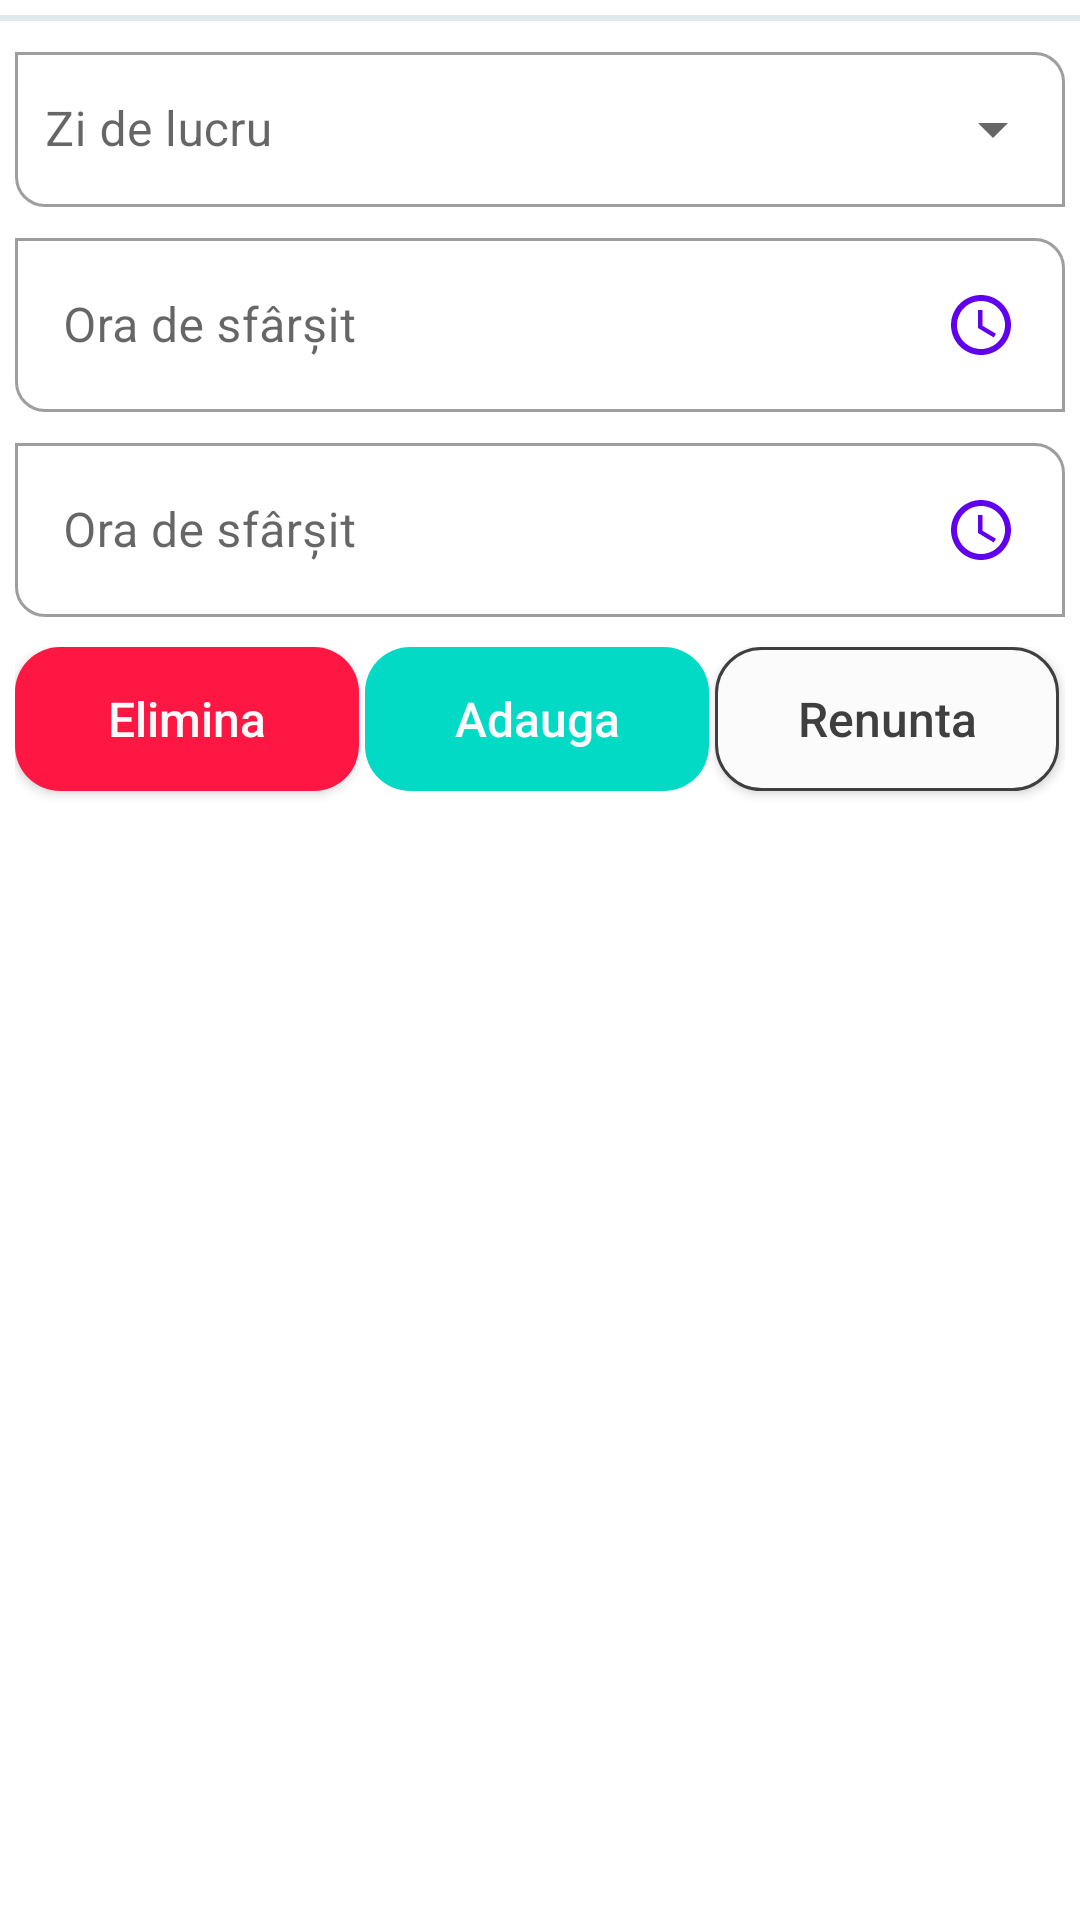

Reconstruct the res/layout file that produces this screen, plus the resources it refers to.
<!-- AndroidManifest.xml: application theme Theme.SmileTogether_DentalApp -->
<!-- res/layout/dialog_schedule_doctor.xml -->
<?xml version="1.0" encoding="utf-8"?>
<RelativeLayout xmlns:android="http://schemas.android.com/apk/res/android"
    xmlns:app="http://schemas.android.com/apk/res-auto"
    android:layout_width="match_parent"
    android:layout_height="match_parent"
    android:orientation="vertical">

    <View
        android:id="@+id/view"
        android:layout_width="match_parent"
        android:layout_height="2dp"
        android:layout_marginTop="5dp"
        android:layout_marginBottom="5dp"
        android:background="@color/gray" />

    <com.google.android.material.textfield.TextInputLayout
        android:id="@+id/tilWorkDays"
        style="@style/Widget.MaterialComponents.TextInputLayout.OutlinedBox.ExposedDropdownMenu"
        android:layout_width="match_parent"
        android:layout_height="wrap_content"
        android:layout_below="@+id/view"
        android:paddingStart="5dp"
        android:paddingEnd="5dp"
        android:paddingBottom="5dp"
        android:theme="@style/TextInputLayoutStyle"
        app:boxCornerRadiusBottomEnd="0dp"
        app:boxCornerRadiusBottomStart="10dp"
        app:boxCornerRadiusTopEnd="10dp"
        app:boxCornerRadiusTopStart="0dp">

        <AutoCompleteTextView
            android:id="@+id/WorkDays"
            android:layout_width="match_parent"
            android:layout_height="match_parent"
            android:layout_weight="1"
            android:drawablePadding="10dp"
            android:focusable="false"
            android:hint="Zi de lucru"
            android:inputType="none"
            android:paddingStart="10dp"
            android:paddingTop="15dp"
            android:paddingBottom="15dp"
            android:textSize="16sp" />

    </com.google.android.material.textfield.TextInputLayout>

    <com.google.android.material.textfield.TextInputLayout
        android:id="@+id/tilStartTime"
        style="@style/Widget.MaterialComponents.TextInputLayout.OutlinedBox"
        android:layout_width="match_parent"
        android:layout_height="wrap_content"
        android:layout_below="@+id/tilWorkDays"
        android:paddingStart="5dp"
        android:paddingEnd="5dp"
        android:paddingBottom="5dp"
        android:theme="@style/TextInputLayoutStyle"
        app:boxCornerRadiusBottomEnd="0dp"
        app:boxCornerRadiusBottomStart="10dp"
        app:boxCornerRadiusTopEnd="10dp"
        app:boxCornerRadiusTopStart="0dp">

        <com.google.android.material.textfield.TextInputEditText
            android:id="@+id/StartTime"
            android:layout_width="match_parent"
            android:layout_height="wrap_content"
            android:cursorVisible="false"
            android:drawableEnd="@drawable/ic_ceas"
            android:drawablePadding="10dp"
            android:focusable="false"
            android:hint="@string/end_time"
            android:inputType="none"
            android:textSize="16sp" />
    </com.google.android.material.textfield.TextInputLayout>

    <com.google.android.material.textfield.TextInputLayout
        android:id="@+id/tilEndTime"
        style="@style/Widget.MaterialComponents.TextInputLayout.OutlinedBox"
        android:layout_width="match_parent"
        android:layout_height="wrap_content"
        android:layout_below="@+id/tilStartTime"
        android:paddingStart="5dp"
        android:paddingEnd="5dp"
        android:paddingBottom="5dp"
        android:theme="@style/TextInputLayoutStyle"
        app:boxCornerRadiusBottomEnd="0dp"
        app:boxCornerRadiusBottomStart="10dp"
        app:boxCornerRadiusTopEnd="10dp"
        app:boxCornerRadiusTopStart="0dp">

        <com.google.android.material.textfield.TextInputEditText
            android:id="@+id/EndTime"
            android:layout_width="match_parent"
            android:layout_height="wrap_content"
            android:cursorVisible="false"
            android:drawableEnd="@drawable/ic_ceas"
            android:drawablePadding="10dp"
            android:focusable="false"
            android:hint="@string/end_time"
            android:inputType="none"
            android:textSize="16sp" />
    </com.google.android.material.textfield.TextInputLayout>

    <LinearLayout
        android:id="@+id/Buttons"
        android:layout_width="match_parent"
        android:layout_height="wrap_content"
        android:layout_below="@+id/tilEndTime"
        android:layout_marginStart="5dp"
        android:layout_marginTop="5dp"
        android:layout_marginEnd="5dp"
        android:orientation="horizontal">

        <androidx.appcompat.widget.AppCompatButton
            android:id="@+id/btnRemoveSchedule"
            android:layout_width="match_parent"
            android:layout_height="wrap_content"
            android:layout_marginEnd="2dp"
            android:layout_marginBottom="5dp"
            android:layout_weight="1"
            android:background="@drawable/button_cancel_background"
            android:text="Elimina"
            android:textAllCaps="false"
            android:textColor="@color/white"
            android:textSize="16sp"
            />

        <androidx.appcompat.widget.AppCompatButton
            android:id="@+id/btnAddSchedule"
            android:layout_width="match_parent"
            android:layout_height="wrap_content"
            android:layout_marginEnd="2dp"
            android:layout_marginBottom="5dp"
            android:layout_weight="1"
            android:background="@drawable/button_background"
            android:enabled="false"
            android:text="Adauga"
            android:textAllCaps="false"
            android:textColor="@color/white"
            android:textSize="16sp" />

        <androidx.appcompat.widget.AppCompatButton
            android:id="@+id/btnCancelSchedule"
            android:layout_width="match_parent"
            android:layout_height="wrap_content"
            android:layout_marginEnd="2dp"
            android:layout_marginBottom="5dp"
            android:layout_weight="1"
            android:background="@drawable/background_secondary_buttons"
            android:text="Renunta"
            android:textAllCaps="false"
            android:textColor="@color/dark_gray"
            android:textSize="16sp" />
    </LinearLayout>



</RelativeLayout>
<!-- resources referenced by this layout -->
<resources>
  <color name="dark_gray">#403F3F</color>
  <color name="gray">#DFEAEF</color>
  <color name="white">#FBFBFB</color>
  <!-- drawable background_secondary_buttons (drawable) -->
  <?xml version="1.0" encoding="utf-8"?>
  <shape xmlns:android="http://schemas.android.com/apk/res/android">
      <solid android:color="@color/white"/>
      <stroke android:color="@color/dark_gray" android:width="1dp"/>
      <corners android:radius="15dp"/>
  </shape>
  <!-- drawable button_background (drawable) -->
  <?xml version="1.0" encoding="utf-8"?>
  <shape xmlns:android="http://schemas.android.com/apk/res/android">
  
      <solid
          android:color="@color/secondary_color"/>
      <corners
          android:radius="15dp"/>
  </shape>
  <!-- drawable button_cancel_background (drawable) -->
  <?xml version="1.0" encoding="utf-8"?>
  <shape xmlns:android="http://schemas.android.com/apk/res/android">
  
      <solid
          android:color="@color/red"/>
      <corners
          android:radius="15dp"/>
  </shape>
  <!-- drawable ic_ceas (drawable) -->
  <vector android:height="24dp" android:tint="@color/primary_color"
      android:viewportHeight="24" android:viewportWidth="24"
      android:width="24dp" xmlns:android="http://schemas.android.com/apk/res/android">
      <path android:fillColor="@android:color/white"
            android:pathData="M11.99,2C6.47,2 2,6.48 2,12s4.47,10 9.99,10C17.52,22 22,17.52 22,12S17.52,2 11.99,2zM12,20c-4.42,0 -8,-3.58 -8,-8s3.58,-8 8,-8 8,3.58 8,8 -3.58,8 -8,8z"/>
      <path
          android:fillColor="@android:color/black"
          android:pathData="M12.5,7H11v6l5.25,3.15 0.75,-1.23 -4.5,-2.67z"/>
  
  </vector>
  <string name="end_time">Ora de sfârșit</string>
  <style name="TextInputLayoutStyle" parent="Widget.MaterialComponents.TextInputLayout.OutlinedBox">
          <item name="boxStrokeColor">@color/white</item>
          <item name="boxStrokeWidth">2dp</item>
      </style>
  <style name="Theme.SmileTogether_DentalApp" parent="Theme.MaterialComponents.Light.NoActionBar">
          
          <item name="colorPrimary">@color/actionbar</item>
          <item name="colorPrimaryVariant">@color/purple_700</item>
          <item name="colorOnPrimary">@color/white</item>
          
          <item name="colorSecondary">@color/black</item>
          <item name="colorSecondaryVariant">@color/teal_700</item>
          <item name="colorOnSecondary">@color/white</item>
          
          <item name="android:statusBarColor" tools:targetApi="l">?attr/colorPrimaryVariant</item>
          
  
      </style>
  <color name="secondary_color">#03DAC5</color>
  <color name="red">#FF1744</color>
  <color name="primary_color">#6002EE</color>
  <color name="actionbar">#0A4D55</color>
  <color name="purple_700">#FF3700B3</color>
  <color name="black">#FF000000</color>
  <color name="teal_700">#02A187</color>
</resources>
